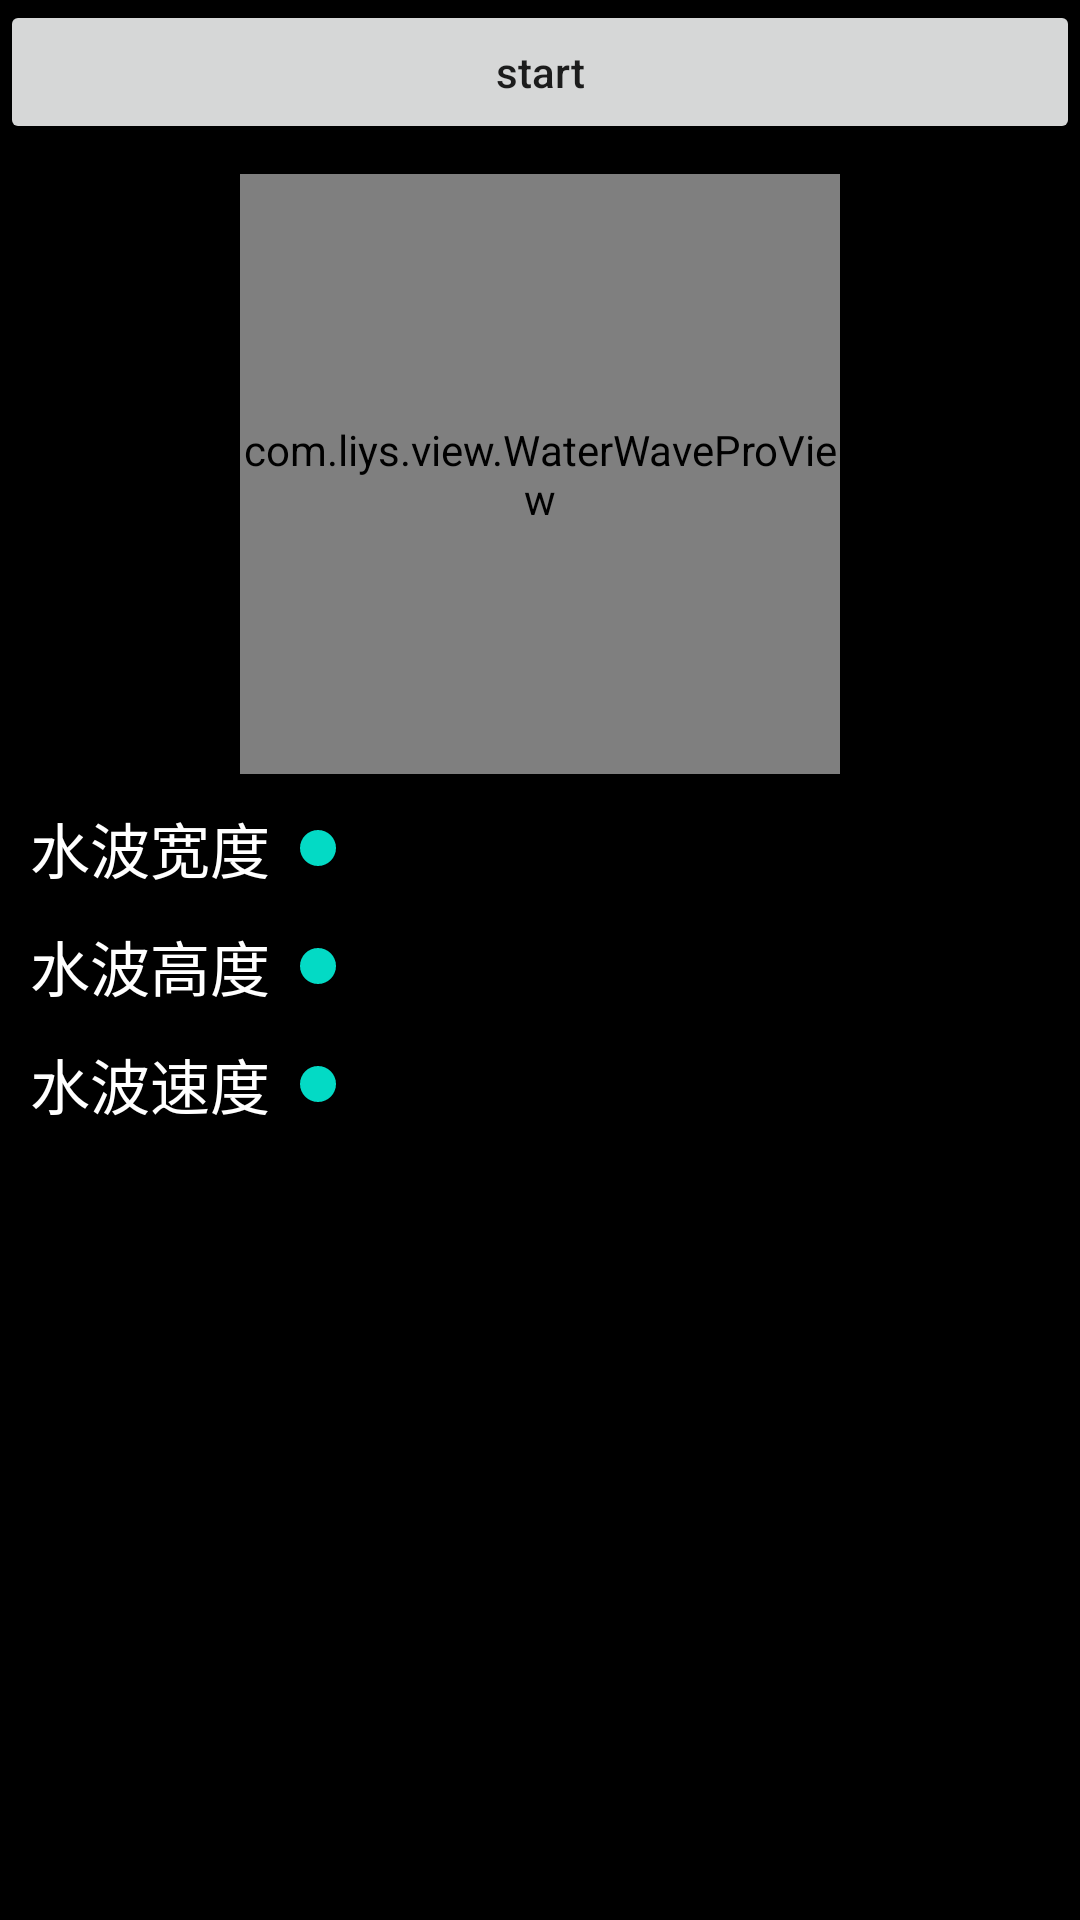

This screen was rendered from an Android layout file. Write that file and the resources it references.
<!-- AndroidManifest.xml: application theme AppTheme -->
<!-- res/layout/activity_water_wave.xml -->
<?xml version="1.0" encoding="utf-8"?>
<ScrollView xmlns:android="http://schemas.android.com/apk/res/android"
    xmlns:app="http://schemas.android.com/apk/res-auto"
    xmlns:tools="http://schemas.android.com/tools"
    android:layout_width="match_parent"
    android:layout_height="match_parent"
    android:background="#000000">

    <LinearLayout
        android:layout_width="match_parent"
        android:layout_height="match_parent"
        android:orientation="vertical">
        <Button
            android:id="@+id/start_btn"
            android:layout_width="match_parent"
            android:layout_height="wrap_content"
            android:textAllCaps="false"
            android:text="start"/>
        <com.liys.view.WaterWaveProView
            android:id="@+id/water_view"
            android:layout_width="200dp"
            android:layout_height="200dp"
            android:layout_gravity="center"
            android:layout_marginTop="10dp"
            app:text_size="20sp"
            app:light_show="true"
            app:stroke_show="false"
            app:progress_color_background="#69B655"
            app:progress_color="#0AA328"/>

        <LinearLayout
            android:layout_width="match_parent"
            android:layout_height="wrap_content"
            android:layout_marginTop="10dp">
            <TextView
                style="@style/text"
                android:text="水波宽度"/>
            <SeekBar
                android:id="@+id/seekBar"
                android:layout_width="200dp"
                android:layout_height="wrap_content"
                android:layout_gravity="center"/>
        </LinearLayout>
        <LinearLayout
            android:layout_width="match_parent"
            android:layout_height="wrap_content"
            android:layout_marginTop="10dp">
            <TextView
                style="@style/text"
                android:text="水波高度"/>
            <SeekBar
                android:id="@+id/seekBar2"
                android:layout_width="200dp"
                android:layout_height="wrap_content"
                android:layout_gravity="center"/>
        </LinearLayout>

        <LinearLayout
            android:layout_width="match_parent"
            android:layout_height="wrap_content"
            android:layout_marginTop="10dp">
            <TextView
                style="@style/text"
                android:text="水波速度"/>
            <SeekBar
                android:id="@+id/seekBar3"
                android:layout_width="200dp"
                android:layout_height="wrap_content"
                android:layout_gravity="center"/>
        </LinearLayout>

    </LinearLayout>
</ScrollView>
<!-- resources referenced by this layout -->
<resources>
  <style name="text">
          <item name="android:layout_width">wrap_content</item>
          <item name="android:layout_height">wrap_content</item>
          <item name="android:layout_gravity">center</item>
          <item name="android:layout_marginLeft">10dp</item>
          <item name="android:textColor">#ffffff</item>
          <item name="android:textSize">20sp</item>
      </style>
  <style name="AppTheme" parent="Theme.AppCompat.Light.NoActionBar">
  
          
          <item name="colorPrimary">@color/colorPrimary</item>
          <item name="colorPrimaryDark">@color/colorPrimaryDark</item>
          <item name="colorAccent">@color/colorAccent</item>
      </style>
  <!-- not gathered from this repository: default colours our renderer supplied (Android Studio template values) -->
  <color name="colorPrimary">#FF6200EE</color>
  <color name="colorPrimaryDark">#FF3700B3</color>
  <color name="colorAccent">#FF03DAC5</color>
</resources>
